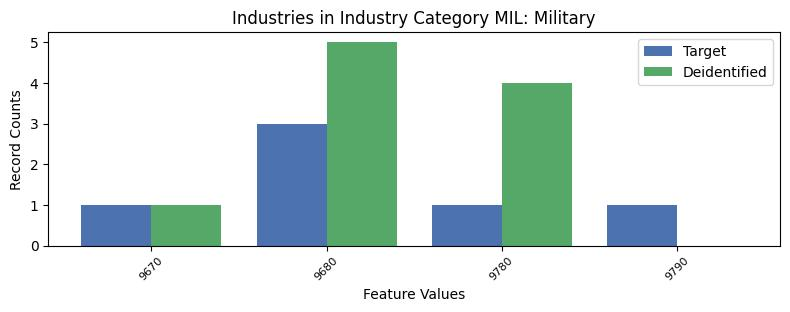

The table this chart was drawn from, first rows:
, INDP, count_target, count_deidentified
2, 9670, 1, 1.0
3, 9680, 3, 5.0
0, 9780, 1, 4.0
1, 9790, 1, 0.0
